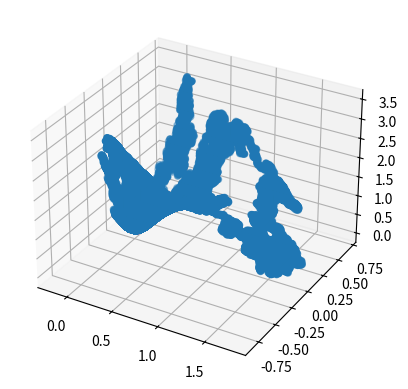
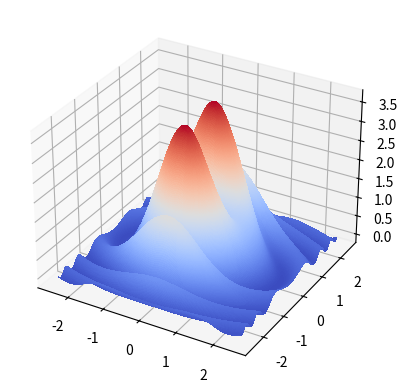

Write the Python code that produced these figures, in order.
"""
[redacted]

"""
import math
import random
import matplotlib.pyplot as plot
from mpl_toolkits.mplot3d import Axes3D
import numpy
from matplotlib import cm

def hill_climb(function_to_optimize, step_size, xmin, xmax, ymin, ymax):
    current_x = 0.0
    current_y = 0.0
    current_best = function_to_optimize(current_x, current_y)
    while True:
        check = 0
        if not current_x + step_size > xmax:
            temp = function_to_optimize(current_x + step_size, current_y)
            if temp < current_best :
                current_best = temp
                current_x += step_size
                check = 1
        if not current_x - step_size < xmin:
            temp = function_to_optimize(current_x - step_size, current_y)
            if temp < current_best:
                current_best = temp
                current_x -= step_size
                check = 1
        if not current_y + step_size > ymax:
            temp = function_to_optimize(current_x, current_y + step_size)
            if temp < current_best:
                current_best = temp
                current_y += step_size
                check = 1
        if not current_y - step_size < ymin:
            temp = function_to_optimize(current_x, current_y - step_size)
            if temp < current_best:
                current_best = temp
                current_y -= step_size
                check = 1
        if not check == 1:
            return [current_x, current_y, current_best]
    

def hill_climb_random_restart(function_to_optimize, step_size, num_restarts, xmin, xmax, ymin, ymax):
    minima = []
    for i in range(0, num_restarts):
        current_x = random.uniform(xmin, xmax)
        current_y = random.uniform(ymin, ymax)
        current_best = function_to_optimize(current_x, current_y)
        
        while True:
            check = 0
            if not current_x + step_size > xmax:
                temp = function_to_optimize(current_x + step_size, current_y)
                if temp < current_best :
                    current_best = temp
                    current_x += step_size
                    check = 1
            if not current_x - step_size < xmin:
                temp = function_to_optimize(current_x - step_size, current_y)
                if temp < current_best:
                    current_best = temp
                    current_x -= step_size
                    check = 1
            if not current_y + step_size > ymax:
                temp = function_to_optimize(current_x, current_y + step_size)
                if temp < current_best:
                    current_best = temp
                    current_y += step_size
                    check = 1
            if not current_y - step_size < ymin:
                temp = function_to_optimize(current_x, current_y - step_size)
                if temp < current_best:
                    current_best = temp
                    current_y -= step_size
                    check = 1
            if not check == 1:
                minima.append([current_x, current_y, current_best])
                break
    best_minimum = minima.pop()
    
    for i in minima:
        temp = minima.pop()
        if temp[2] < best_minimum[2]:
            best_minimum = temp
            
    return best_minimum
    
#This process is plotted point by point and executes slowly.
def simulated_annealing(function_to_optimize, step_size, max_temp, xmin, xmax, ymin, ymax):
    temp = max_temp
    current_x = random.uniform(xmin, xmax)
    current_y = random.uniform(ymin, ymax)
    current_best = function_to_optimize(current_x, current_y)
    best_coords = [current_x, current_y, current_best]
    
    fig = plot.figure()
    ax = fig.add_subplot(111, projection='3d')
    xs = []
    ys = []
    zs = []
    
    while temp > .001:
        i = 0
        while i < 1000:
            xs.append(current_x)
            ys.append(current_y)
            zs.append(current_best)
            
            new_x = current_x + random.uniform(-step_size, step_size)
            new_y = current_y + random.uniform(-step_size, step_size)
            while not xmin <= new_x <= xmax:
                new_x = current_x + random.uniform(-step_size, step_size)
            while not ymin <= new_y <= ymax:
                new_y = current_y + random.uniform(-step_size, step_size)
            new_value = function_to_optimize(new_x, new_y)
            prob = math.e ** ((current_best - new_value) / temp)
            if prob > random.random():
                current_best = new_value
                current_x = new_x
                current_y = new_y
                best_coords = [current_x, current_y, current_best]
            i += 1
        temp *= .9
    ax.scatter(xs, ys, zs)
    plot.show()
    return best_coords

def simulated_annealing_climb(function_to_optimize, step_size_1, step_size_2, max_temp, xmin, xmax, ymin, ymax):
    temp = max_temp
    current_x = random.uniform(xmin, xmax)
    current_y = random.uniform(ymin, ymax)
    current_best = function_to_optimize(current_x, current_y)
    best_coords = [current_x, current_y, current_best]
    while temp > .001:
        i = 0
        while i < 1000:
            new_x = current_x + random.uniform(-step_size_1, step_size_1)
            new_y = current_y + random.uniform(-step_size_1, step_size_1)
            while not xmin <= new_x <= xmax:
                new_x = current_x + random.uniform(-step_size_1, step_size_1)
            while not ymin <= new_y <= ymax:
                new_y = current_y + random.uniform(-step_size_1, step_size_1)
            new_value = function_to_optimize(new_x, new_y)
            prob = math.e ** ((current_best - new_value) / temp)
            if prob > random.random():
                current_best = new_value
                current_x = new_x
                current_y = new_y
                best_coords = [current_x, current_y, current_best]
            i += 1
        temp *= .9
       
    while True:
        check = 0
        if not current_x + step_size_2 > xmax:
            temp = function_to_optimize(current_x + step_size_2, current_y)
            if temp < current_best :
                current_best = temp
                current_x += step_size_2
                check = 1
        if not current_x - step_size_2 < xmin:
            temp = function_to_optimize(current_x - step_size_2, current_y)
            if temp < current_best:
                current_best = temp
                current_x -= step_size_2
                check = 1
        if not current_y + step_size_2 > ymax:
            temp = function_to_optimize(current_x, current_y + step_size_2)
            if temp < current_best:
                current_best = temp
                current_y += step_size_2
                check = 1
        if not current_y - step_size_2 < ymin:
            temp = function_to_optimize(current_x, current_y - step_size_2)
            if temp < current_best:
                current_best = temp
                current_y -= step_size_2
                check = 1
        if not check == 1:
            best_coords = [current_x, current_y, current_best]
            return best_coords
    
def some_function(x, y):
    r = math.sqrt((x ** 2) + (y ** 2))
    r2 = r ** 2
    z1 = math.sin(x ** 2 + 3 * (y ** 2)) / (0.1 + r2)
    z2 = ((x ** 2) + (5 * (y ** 2)))
    z3 = math.exp(1 - r2) / 2
    z = z1 + (z2 * z3)
    return z
    
print ("Hill Climb:")  
print (hill_climb(some_function, 0.0001, -2.5, 2.5, -2.5, 2.5))
print ("Hill Climb with Restarts:")
print (hill_climb_random_restart(some_function, 0.0001, 10, -2.5, 2.5, -2.5, 2.5))
print ("Simulated Annealing:")
print (simulated_annealing(some_function, 0.01, 100, -2.5, 2.5, -2.5, 2.5))
print ("Simulated Annealing with Hill Climb:")
print (simulated_annealing_climb(some_function, 0.01, 0.0001, 100, -2.5, 2.5, -2.5, 2.5))


#plotting for the function
x = numpy.arange(-2.5, 2.5, .01)
y = numpy.arange(-2.5, 2.5, .01)
x, y = numpy.meshgrid(x, y)
r = numpy.sqrt((x ** 2) + (y ** 2))
r2 = r ** 2
z1 = numpy.sin(x ** 2 + 3 * (y ** 2)) / (0.1 + r2)
z2 = ((x ** 2) + (5 * (y ** 2)))
z3 = numpy.exp(1 - r2) / 2
z = z1 + (z2 * z3)


fig = plot.figure()
ax = fig.add_subplot(111, projection='3d')
surf = ax.plot_surface(x, y, z, rstride=1, cstride=1, cmap=cm.coolwarm, linewidth=0, antialiased=False)
plot.show()

